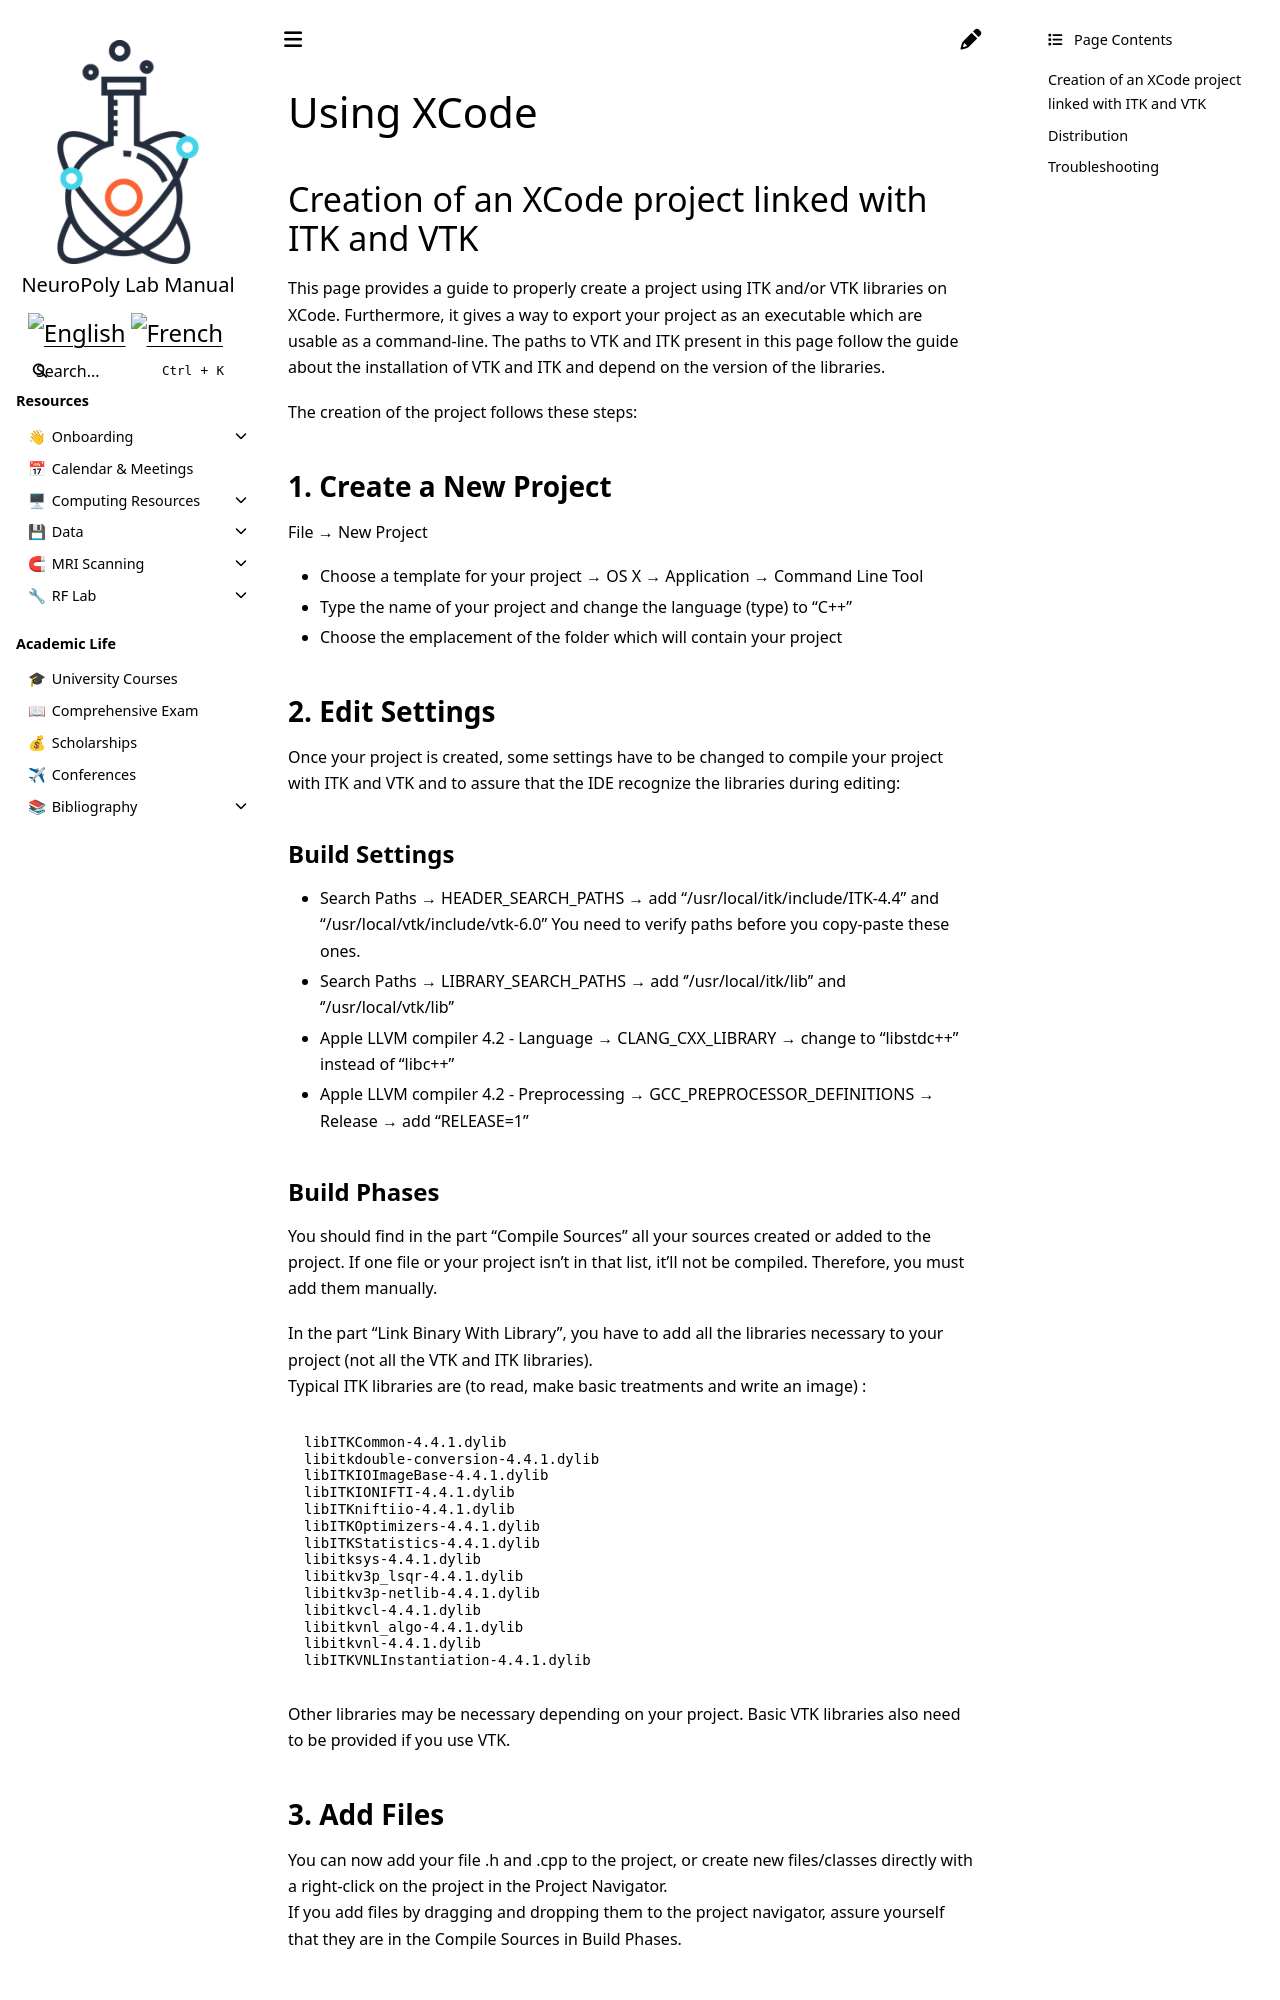

repository: neuropoly/intranet.neuro.polymtl.ca · page: geek-tips/programming-languages/c++/using-xcode.html · generator: sphinx

# Using XCode

## Creation of an XCode project linked with ITK and VTK

This page provides a guide to properly create a project using ITK and/or VTK libraries on XCode. Furthermore, it gives a way to export your project as an executable which are usable as a command-line. The paths to VTK and ITK present in this page follow the guide about the installation of VTK and ITK and depend on the version of the libraries.

The creation of the project follows these steps:

### 1. Create a New Project

File → New Project

* Choose a template for your project → OS X → Application → Command Line Tool
* Type the name of your project and change the language (type) to "C++"
* Choose the emplacement of the folder which will contain your project

### 2. Edit Settings

Once your project is created, some settings have to be changed to compile your project with ITK and VTK and to assure that the IDE recognize the libraries during editing:

#### Build Settings

* Search Paths →  HEADER\_SEARCH\_PATHS → add "/usr/local/itk/include/ITK-4.4" and "/usr/local/vtk/include/vtk-6.0" You need to verify paths before you copy-paste these ones.
* Search Paths → LIBRARY\_SEARCH\_PATHS → add ''/usr/local/itk/lib'' and ''/usr/local/vtk/lib''
* Apple LLVM compiler 4.2 - Language → CLANG\_CXX\_LIBRARY → change to "libstdc++" instead of "libc++"
* Apple LLVM compiler 4.2 - Preprocessing → GCC\_PREPROCESSOR\_DEFINITIONS → Release → add "RELEASE=1"

#### Build Phases

You should find in the part “Compile Sources” all your sources created or added to the project. If one file or your project isn't in that list, it'll not be compiled. Therefore, you must add them manually.

In the part “Link Binary With Library”, you have to add all the libraries necessary to your project (not all the VTK and ITK libraries).\
Typical ITK libraries are (to read, make basic treatments and write an image) :

```
libITKCommon-4.4.1.dylib
libitkdouble-conversion-4.4.1.dylib
libITKIOImageBase-4.4.1.dylib
libITKIONIFTI-4.4.1.dylib
libITKniftiio-4.4.1.dylib
libITKOptimizers-4.4.1.dylib
libITKStatistics-4.4.1.dylib
libitksys-4.4.1.dylib
libitkv3p_lsqr-4.4.1.dylib
libitkv3p-netlib-4.4.1.dylib
libitkvcl-4.4.1.dylib
libitkvnl_algo-4.4.1.dylib
libitkvnl-4.4.1.dylib
libITKVNLInstantiation-4.4.1.dylib
```

Other libraries may be necessary depending on your project. Basic VTK libraries also need to be provided if you use VTK.
